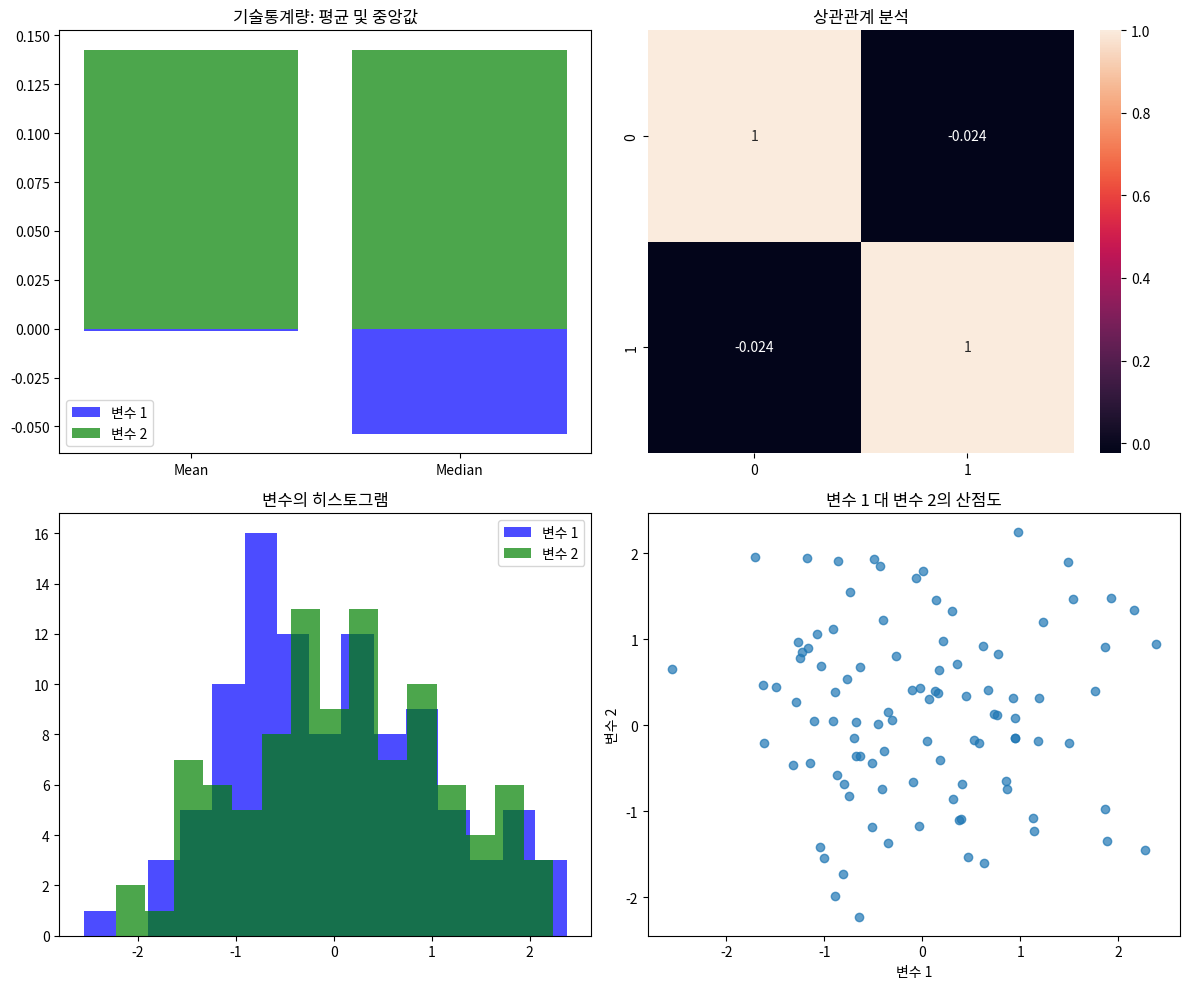

The matplotlib source for this figure:
import numpy as np
import matplotlib.pyplot as plt
import seaborn as sns

def generate_data():
    # 난수 발생을 시드 고정하여 매번 동일한 데이터 생성
    np.random.seed(0)
    return np.random.randn(100, 2)

def plot_descriptive_statistics(ax, data):
    # 데이터에서 변수 1과 변수 2에 대한 평균과 중앙값을 막대 그래프로 표시
    a, b = data[:, 0], data[:, 1]
    ax.bar(['Mean', 'Median'], [np.mean(a), np.median(a)], color='blue', alpha=0.7, label='변수 1')
    ax.bar(['Mean', 'Median'], [np.mean(b), np.median(b)], color='green', alpha=0.7, label='변수 2')
    ax.legend()
    ax.set_title('기술통계량: 평균 및 중앙값')

def plot_correlation_analysis(ax, data):
    # 데이터의 상관관계를 히트맵으로 시각화
    sns.heatmap(np.corrcoef(data.T), annot=True, ax=ax)
    ax.set_title('상관관계 분석')

def plot_histogram(ax, data):
    # 변수 1과 변수 2의 히스토그램을 각각 그림
    a, b = data[:, 0], data[:, 1]
    ax.hist(a, bins=15, color='blue', alpha=0.7, label='변수 1')
    ax.hist(b, bins=15, color='green', alpha=0.7, label='변수 2')
    ax.legend()
    ax.set_title('변수의 히스토그램')

def plot_scatter_plot(ax, data):
    # 변수 1과 변수 2의 산점도를 그림
    a, b = data[:, 0], data[:, 1]
    ax.scatter(a, b, alpha=0.7)
    ax.set_xlabel('변수 1')
    ax.set_ylabel('변수 2')
    ax.set_title('변수 1 대 변수 2의 산점도')

def main():
    # 데이터 생성
    data = generate_data()
    
    # 2x2 서브플롯을 가진 플롯 생성
    fig, axes = plt.subplots(2, 2, figsize=(12, 10))

    # 각 서브플롯에 대한 함수 호출
    plot_descriptive_statistics(axes[0, 0], data)
    plot_correlation_analysis(axes[0, 1], data)
    plot_histogram(axes[1, 0], data)
    plot_scatter_plot(axes[1, 1], data)

    # 레이아웃 조정 및 플롯 표시
    plt.tight_layout()
    plt.show()

if __name__ == "__main__":
    main()
